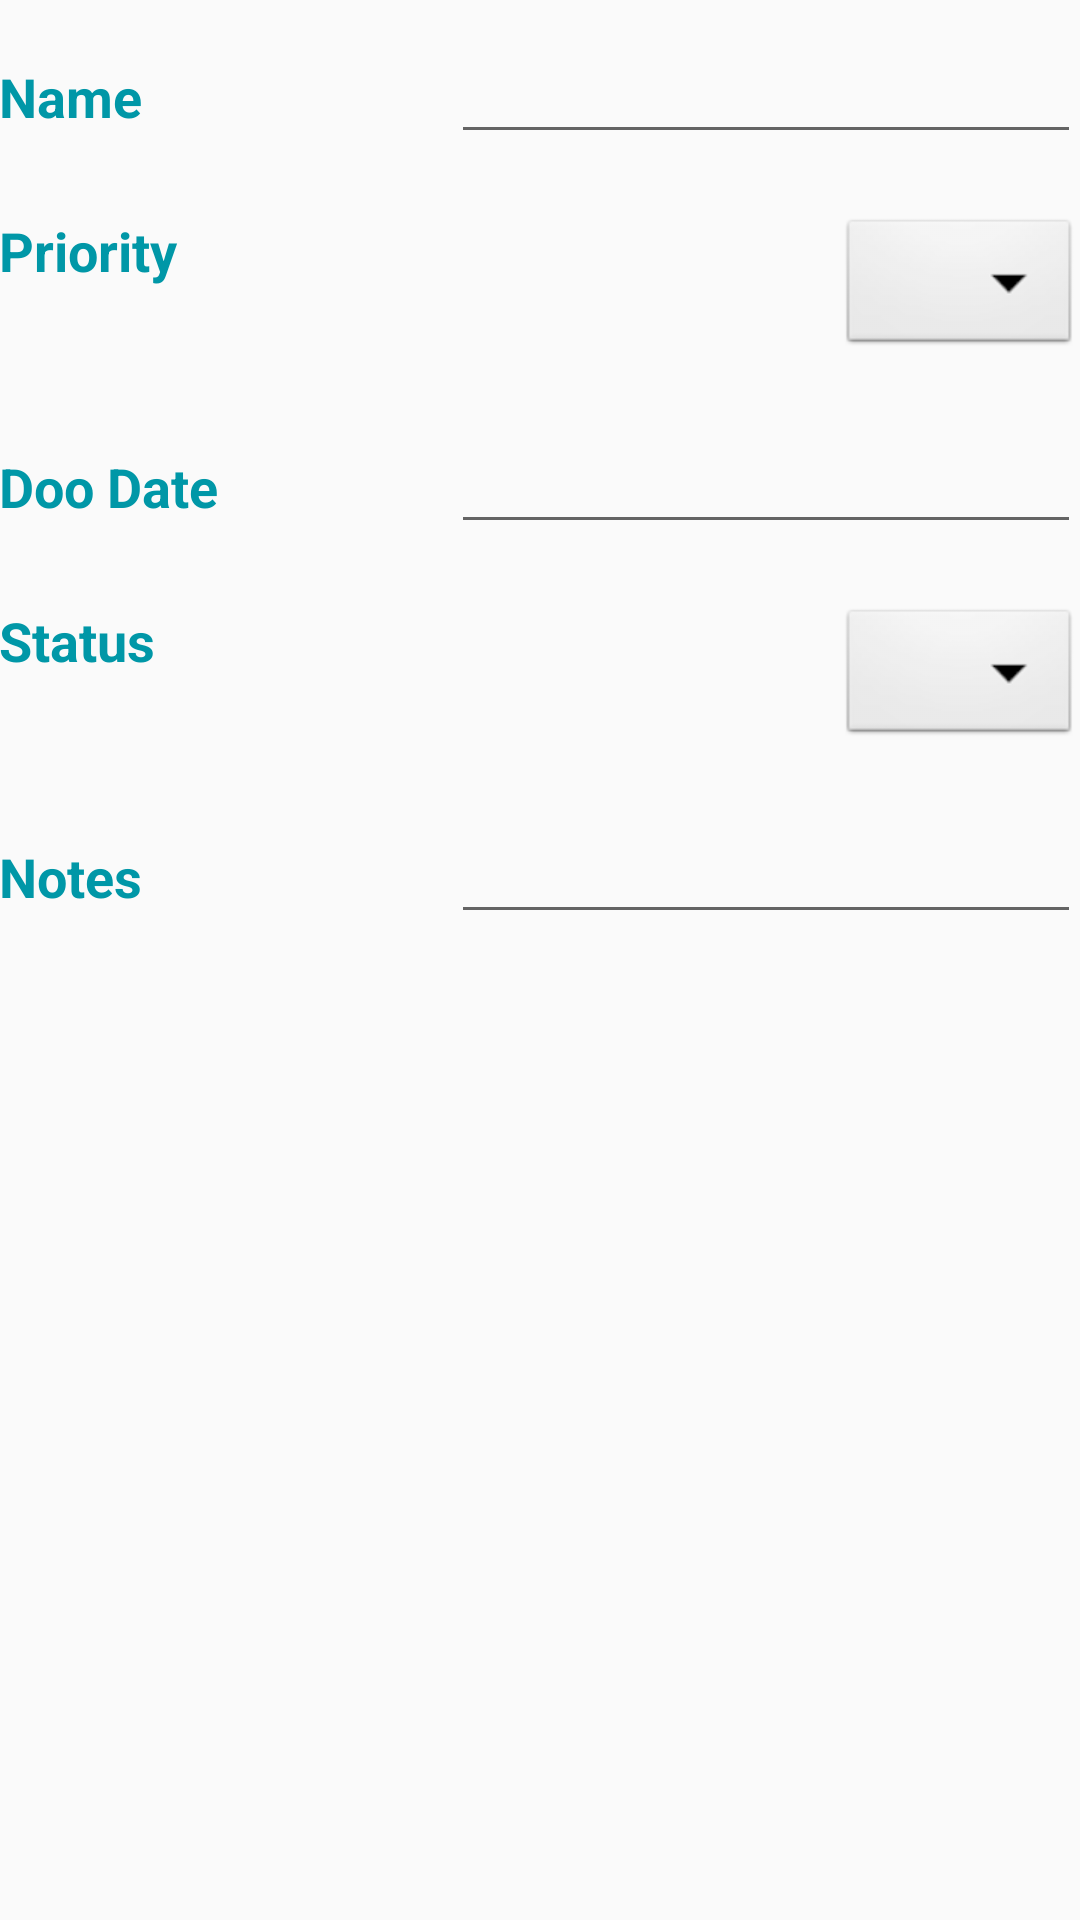

Here is an Android app screen rendered from its layout file. Give the layout XML and the strings, colors and styles it references.
<!-- AndroidManifest.xml: application theme AppTheme -->
<!-- res/layout/activity_edit.xml -->
<?xml version="1.0" encoding="utf-8"?>
<android.support.v4.widget.DrawerLayout
    xmlns:android="http://schemas.android.com/apk/res/android"
    android:id="@+id/drawerLayout"
    android:layout_width="match_parent"
    android:layout_height="match_parent">

    <LinearLayout xmlns:android="http://schemas.android.com/apk/res/android"
    xmlns:tools="http://schemas.android.com/tools"
    android:layout_width="match_parent"
    android:layout_height="match_parent"
        android:id="@+id/mainContent"
    xmlns:app="http://schemas.android.com/apk/res-auto"
    android:paddingBottom="@dimen/activity_vertical_margin"
    android:paddingLeft="@dimen/activity_horizontal_margin"
    android:paddingRight="@dimen/activity_horizontal_margin"
    android:paddingTop="@dimen/activity_vertical_margin"
    android:orientation="vertical"
    tools:context="com.example.dellaanjeh.dootapp.EditActivity">

        <LinearLayout
            android:layout_width="fill_parent"
            android:layout_height="wrap_content"
            android:orientation="horizontal"
            android:paddingBottom="10dp"
            android:paddingTop="10dp">

            <TextView
                android:id="@+id/tvNameLabel"
                android:layout_width="wrap_content"
                android:layout_height="wrap_content"
                android:layout_weight="0.25"
                android:textSize="18dp"
                android:text="Name"
                android:textStyle="bold"
                android:textColor="@color/primary_dark"/>

            <EditText
                android:id="@+id/etName"
                android:ems="10"
                android:layout_width="wrap_content"
                android:layout_height="wrap_content"/>

        </LinearLayout>

        <LinearLayout
            android:layout_width="fill_parent"
            android:layout_height="wrap_content"
            android:orientation="horizontal"
            android:paddingBottom="10dp"
            android:paddingTop="10dp">

            <TextView
                android:id="@+id/tvPriorityLabel"
                android:layout_width="wrap_content"
                android:layout_height="wrap_content"
                android:layout_weight="0.25"
                android:textSize="18dp"
                android:text="Priority"
                android:textStyle="bold"
                android:textColor="@color/primary_dark"/>

            <Spinner
                android:id="@+id/spPriority"
                android:layout_width="wrap_content"
                android:layout_height="wrap_content"
                android:background="@android:drawable/btn_dropdown"
                android:spinnerMode="dropdown" />

        </LinearLayout>

        <LinearLayout
            android:layout_width="fill_parent"
            android:layout_height="wrap_content"
            android:orientation="horizontal"
            android:paddingBottom="10dp"
            android:paddingTop="10dp">

            <TextView
                android:id="@+id/tvDooDateLabel"
                android:layout_width="wrap_content"
                android:layout_height="wrap_content"
                android:layout_weight="0.25"
                android:textSize="18dp"
                android:text="Doo Date"
                android:textStyle="bold"
                android:textColor="@color/primary_dark"/>

            <EditText
                android:id="@+id/etDooDate"
                android:focusableInTouchMode="false"
                android:ems="10"
                android:layout_width="wrap_content"
                android:layout_height="wrap_content" />

        </LinearLayout>

        <LinearLayout
            android:layout_width="fill_parent"
            android:layout_height="wrap_content"
            android:orientation="horizontal"
            android:paddingBottom="10dp"
            android:paddingTop="10dp">

            <TextView
                android:id="@+id/tvStatusLabel"
                android:layout_width="wrap_content"
                android:layout_height="wrap_content"
                android:layout_weight="0.25"
                android:textSize="18dp"
                android:text="Status"
                android:textStyle="bold"
                android:textColor="@color/primary_dark"/>

            <Spinner
                android:id="@+id/spStatus"
                android:layout_width="wrap_content"
                android:layout_height="wrap_content"
                android:background="@android:drawable/btn_dropdown"
                android:spinnerMode="dropdown" />

        </LinearLayout>

        <LinearLayout
            android:layout_width="fill_parent"
            android:layout_height="wrap_content"
            android:orientation="horizontal"
            android:paddingBottom="10dp"
            android:paddingTop="10dp">

            <TextView
                android:id="@+id/tvNotesLabel"
                android:layout_width="wrap_content"
                android:layout_height="wrap_content"
                android:layout_weight="0.25"
                android:textSize="18dp"
                android:text="Notes"
                android:textStyle="bold"
                android:textColor="@color/primary_dark"/>

            <EditText
                android:id="@+id/etNotes"
                android:ems="10"
                android:layout_width="wrap_content"
                android:layout_height="wrap_content" />

        </LinearLayout>

    </LinearLayout>

    <RelativeLayout
        android:layout_width="280dp"
        android:layout_height="match_parent"
        android:id="@+id/navPane"
        android:layout_gravity="start">

        <ListView
            android:id="@+id/lvNavList"
            android:layout_width="280dp"
            android:layout_height="match_parent"
            android:choiceMode="singleChoice"
            android:background="#ffffffff" />

    </RelativeLayout>

</android.support.v4.widget.DrawerLayout>
<!-- resources referenced by this layout -->
<resources>
  <color name="primary_dark">#0097A7</color>
  <style name="AppTheme" parent="Theme.AppCompat.Light.DarkActionBar">
          
          <item name="colorPrimary">@color/colorPrimary</item>
          <item name="colorPrimaryDark">@color/colorPrimaryDark</item>
          <item name="colorAccent">@color/colorAccent</item>
      </style>
  <color name="colorPrimary">#3F51B5</color>
  <color name="colorPrimaryDark">#303F9F</color>
  <color name="colorAccent">#FF4081</color>
</resources>
